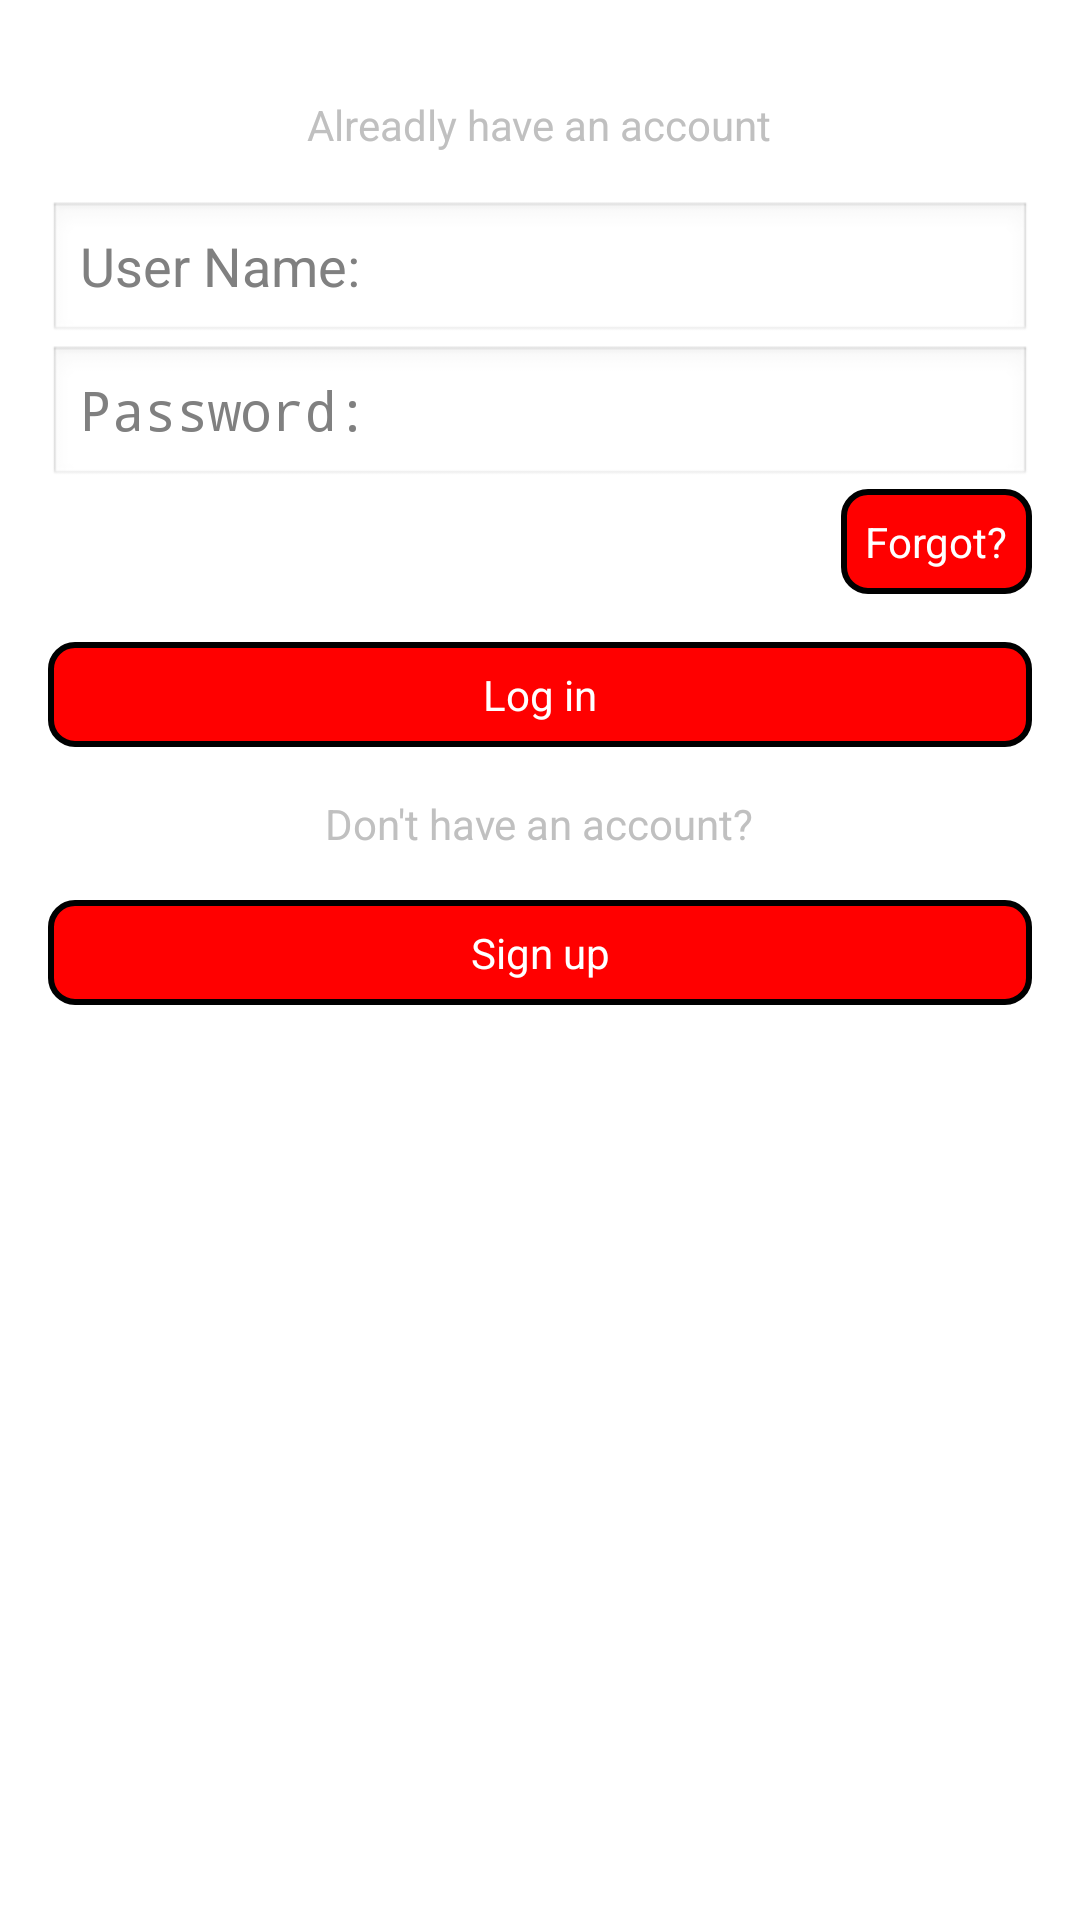

Produce the Android XML layout that renders to this screen, including the resource entries it uses.
<!-- AndroidManifest.xml: application theme AppTheme -->
<!-- res/layout/fragment_login.xml -->
<?xml version="1.0" encoding="utf-8"?>
<LinearLayout xmlns:android="http://schemas.android.com/apk/res/android"
    android:layout_width="fill_parent"
    android:layout_height="fill_parent"
    android:gravity="center_horizontal"
    android:orientation="vertical"
    android:padding="@dimen/padding_large" >

    <TextView
        android:layout_width="wrap_content"
        android:layout_height="wrap_content"
        android:layout_marginBottom="@dimen/padding_large"
        android:layout_marginTop="@dimen/padding_large"
        android:text="@string/login_fragment_have_account_text"
        android:textColor="@color/text_color_gray" />

    <EditText
        android:id="@+id/login_fragment_user_name"
        android:layout_width="fill_parent"
        android:layout_height="wrap_content"
        android:ems="10"
        android:hint="@string/login_fragment_user_name_hint_text"
        android:inputType="text"
        android:maxLength="50" >
    </EditText>

    <EditText
        android:id="@+id/login_fragment_password"
        android:layout_width="fill_parent"
        android:layout_height="wrap_content"
        android:ems="10"
        android:hint="@string/login_fragment_password_hint_text"
        android:inputType="textPassword"
        android:maxLength="50" />

    <Button
        android:id="@+id/login_fragment_forgot"
        android:layout_width="wrap_content"
        android:layout_height="wrap_content"
        android:layout_gravity="right"
        android:layout_marginBottom="@dimen/padding_large"
        android:background="@drawable/bg_button_red"
        android:padding="@dimen/padding_medium"
        android:text="@string/login_fragment_forgot_button_text"
        android:textColor="@color/text_color_white" />

    <Button
        android:id="@+id/login_fragment_log_in"
        android:layout_width="fill_parent"
        android:layout_height="wrap_content"
        android:background="@drawable/bg_button_red"
        android:padding="@dimen/padding_medium"
        android:text="@string/login_fragment_log_in_button_text"
        android:textColor="@color/text_color_white" />

    <TextView
        android:layout_width="wrap_content"
        android:layout_height="wrap_content"
        android:layout_marginBottom="@dimen/padding_large"
        android:layout_marginTop="@dimen/padding_large"
        android:text="@string/login_fragment_not_have_account"
        android:textColor="@color/text_color_gray" />

    <Button
        android:id="@+id/login_fragment_sign_up"
        android:layout_width="fill_parent"
        android:layout_height="wrap_content"
        android:background="@drawable/bg_button_red"
        android:padding="@dimen/padding_medium"
        android:text="@string/login_fragment_sign_up_button_text"
        android:textColor="@color/text_color_white" />

</LinearLayout>
<!-- resources referenced by this layout -->
<resources>
  <color name="text_color_gray">#c0c0c0</color>
  <color name="text_color_white">#ffffff</color>
  <dimen name="padding_large">16dip</dimen>
  <dimen name="padding_medium">8dip</dimen>
  <!-- drawable bg_button_red (drawable) -->
  <?xml version="1.0" encoding="utf-8"?>
  <shape xmlns:android="http://schemas.android.com/apk/res/android" >
  
      <corners android:radius="@dimen/padding_medium" />
  
      <stroke
          android:width="2dip"
          android:color="@android:color/black" />
  
      <solid android:color="@color/button_color_red" />
  
  </shape>
  <string name="login_fragment_forgot_button_text">Forgot?</string>
  <string name="login_fragment_have_account_text">Alreadly have an account</string>
  <string name="login_fragment_log_in_button_text">Log in</string>
  <string name="login_fragment_not_have_account">Don\'t have an account?</string>
  <string name="login_fragment_password_hint_text">Password:</string>
  <string name="login_fragment_sign_up_button_text">Sign up</string>
  <string name="login_fragment_user_name_hint_text">User Name:</string>
  <style name="AppTheme" parent="AppBaseTheme" />
  <color name="button_color_red">#ff0000</color>
  <style name="AppBaseTheme" parent="android:Theme.Light.NoTitleBar" />
</resources>
